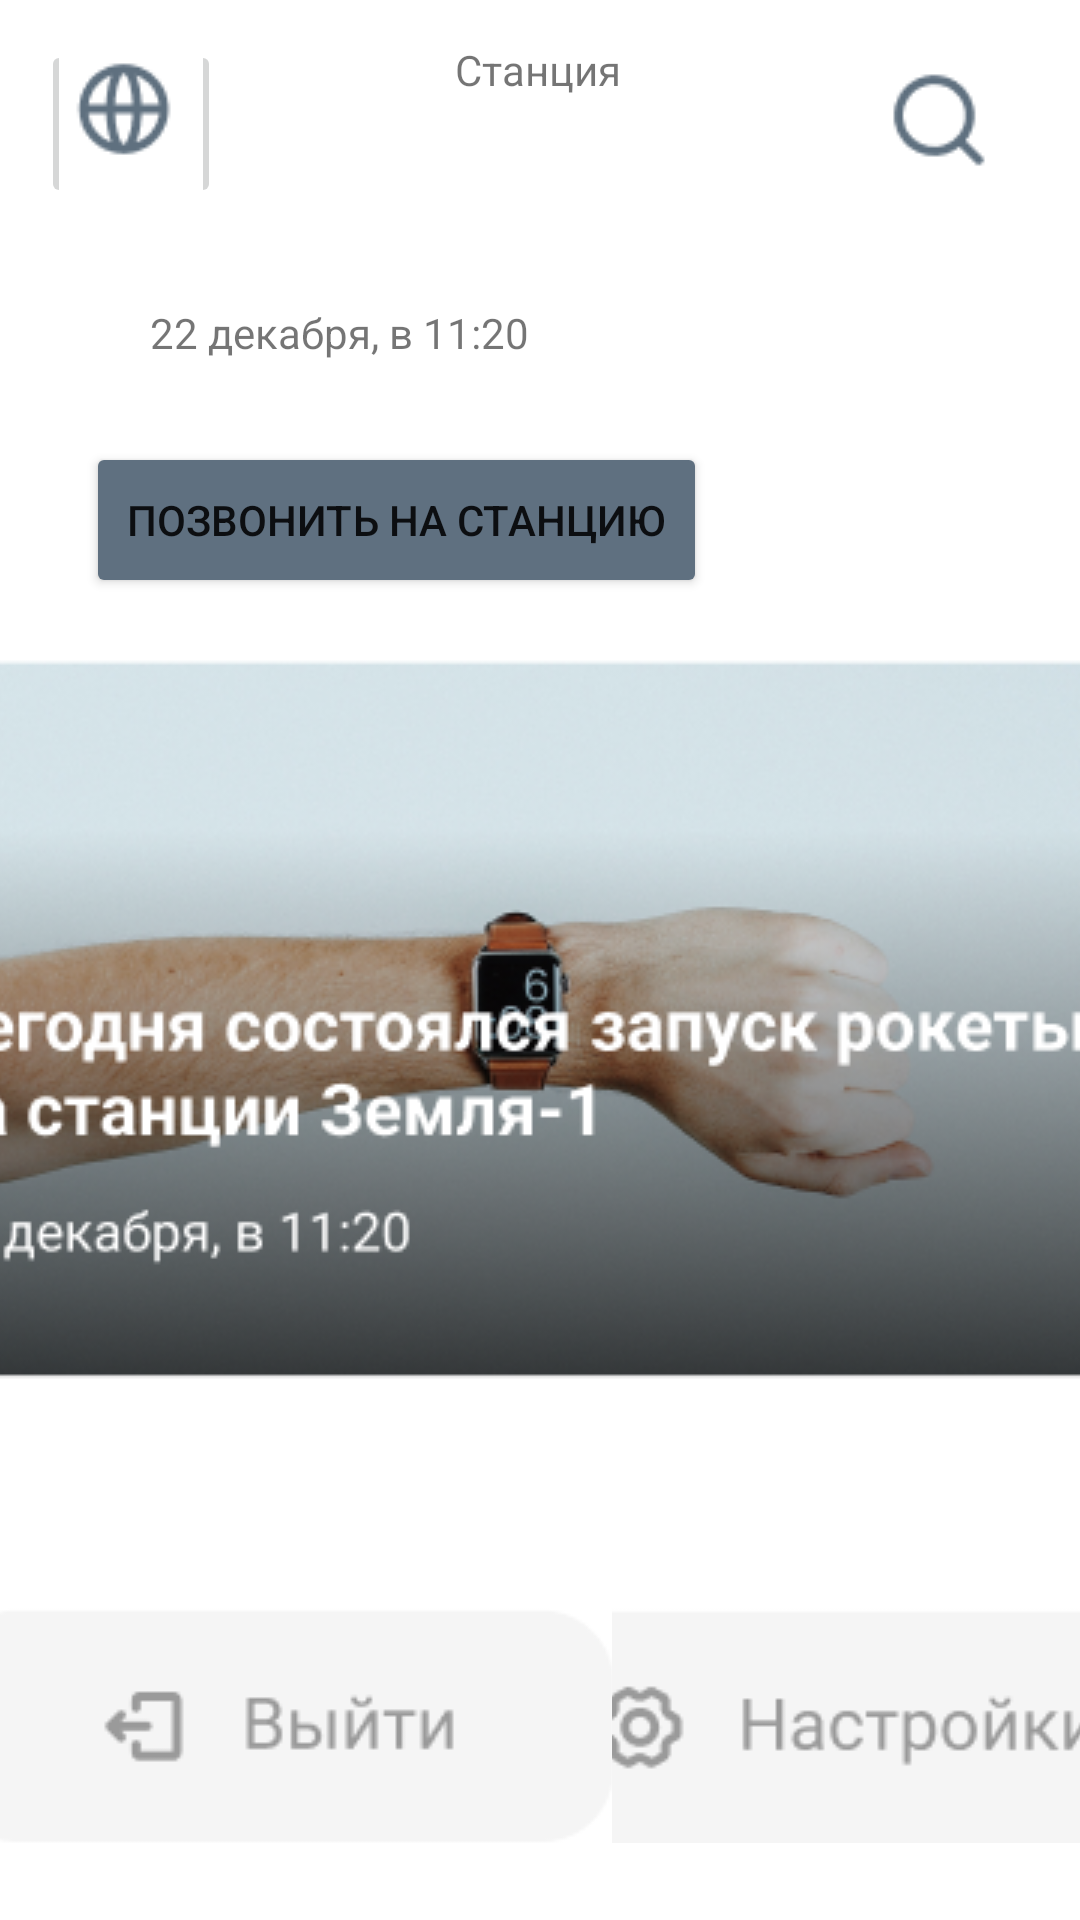

Android layout source for this screen:
<!-- AndroidManifest.xml: application theme Theme.Dzhorabaev_13 -->
<!-- res/layout/personal_area.xml -->
<?xml version="1.0" encoding="utf-8"?>
<androidx.constraintlayout.widget.ConstraintLayout xmlns:android="http://schemas.android.com/apk/res/android"
    xmlns:app="http://schemas.android.com/apk/res-auto"
    xmlns:tools="http://schemas.android.com/tools"
    android:layout_width="match_parent"
    android:layout_height="match_parent"
    tools:context=".PersonalAreaActivity">

    <TextView
        android:id="@+id/textView"
        android:layout_width="wrap_content"
        android:layout_height="wrap_content"
        android:backgroundTint="#0B0A0A"
        android:text="Станция"
        app:layout_constraintBottom_toBottomOf="parent"
        app:layout_constraintEnd_toEndOf="parent"
        app:layout_constraintHorizontal_bias="0.498"
        app:layout_constraintStart_toStartOf="parent"
        app:layout_constraintTop_toTopOf="parent"
        app:layout_constraintVertical_bias="0.022" />

    <ImageButton
        android:id="@+id/imageButton2"
        android:layout_width="60dp"
        android:layout_height="56dp"
        android:onClick="goBack"
        app:layout_constraintBottom_toBottomOf="parent"
        app:layout_constraintEnd_toEndOf="parent"
        app:layout_constraintHorizontal_bias="0.045"
        app:layout_constraintStart_toStartOf="parent"
        app:layout_constraintTop_toTopOf="parent"
        app:layout_constraintVertical_bias="0.023"
        app:srcCompat="@drawable/ff" />

    <ImageButton
        android:id="@+id/imageButton3"
        android:layout_width="66dp"
        android:layout_height="58dp"
        app:layout_constraintBottom_toBottomOf="parent"
        app:layout_constraintEnd_toEndOf="parent"
        app:layout_constraintHorizontal_bias="0.953"
        app:layout_constraintStart_toStartOf="parent"
        app:layout_constraintTop_toTopOf="parent"
        app:layout_constraintVertical_bias="0.023"
        app:srcCompat="@drawable/search" />

    <TextView
        android:id="@+id/textView2"
        android:layout_width="wrap_content"
        android:layout_height="wrap_content"
        android:layout_marginStart="60dp"
        android:layout_marginTop="116dp"
        android:layout_marginEnd="293dp"
        android:layout_marginBottom="596dp"
        android:text="Привет,User!"
        app:layout_constraintBottom_toBottomOf="parent"
        app:layout_constraintEnd_toEndOf="parent"
        app:layout_constraintStart_toStartOf="parent"
        app:layout_constraintTop_toTopOf="parent" />

    <TextView
        android:id="@+id/textView3"
        android:layout_width="wrap_content"
        android:layout_height="wrap_content"
        android:layout_marginStart="48dp"
        android:layout_marginTop="36dp"
        android:layout_marginEnd="305dp"
        android:layout_marginBottom="540dp"
        android:text="Ты запустил ракету"
        app:layout_constraintBottom_toBottomOf="parent"
        app:layout_constraintEnd_toEndOf="parent"
        app:layout_constraintHorizontal_bias="0.0"
        app:layout_constraintStart_toStartOf="parent"
        app:layout_constraintTop_toBottomOf="@+id/textView2"
        app:layout_constraintVertical_bias="0.0" />

    <TextView
        android:id="@+id/textView4"
        android:layout_width="wrap_content"
        android:layout_height="wrap_content"
        android:layout_marginStart="50dp"
        android:layout_marginTop="14dp"
        android:layout_marginEnd="304dp"
        android:layout_marginBottom="507dp"
        android:text="22 декабря, в 11:20"
        app:layout_constraintBottom_toBottomOf="parent"
        app:layout_constraintEnd_toEndOf="parent"
        app:layout_constraintHorizontal_bias="0.0"
        app:layout_constraintStart_toStartOf="parent"
        app:layout_constraintTop_toBottomOf="@+id/textView3"
        app:layout_constraintVertical_bias="0.0" />

    <Button
        android:id="@+id/btnCall"
        android:layout_width="207dp"
        android:layout_height="52dp"
        android:layout_marginStart="54dp"
        android:layout_marginTop="20dp"
        android:layout_marginEnd="150dp"
        android:layout_marginBottom="434dp"
        android:backgroundTint="#5F7080"
        android:text="Позвонить на станцию"
        app:layout_constraintBottom_toBottomOf="parent"
        app:layout_constraintEnd_toEndOf="parent"
        app:layout_constraintStart_toStartOf="parent"
        app:layout_constraintTop_toBottomOf="@+id/textView4" />

    <ImageButton
        android:id="@+id/imageButton4"
        android:layout_width="384dp"
        android:layout_height="252dp"
        android:layout_marginStart="16dp"
        android:layout_marginTop="15dp"
        android:layout_marginEnd="16dp"
        android:layout_marginBottom="167dp"
        app:layout_constraintBottom_toBottomOf="parent"
        app:layout_constraintEnd_toEndOf="parent"
        app:layout_constraintStart_toStartOf="parent"
        app:layout_constraintTop_toBottomOf="@+id/btnCall"
        app:srcCompat="@drawable/time" />

    <ImageButton
        android:id="@+id/imageButton6"
        android:layout_width="214dp"
        android:layout_height="94dp"
        android:layout_marginStart="16dp"
        android:layout_marginTop="57dp"
        android:layout_marginEnd="181dp"
        android:layout_marginBottom="15dp"
        app:layout_constraintBottom_toBottomOf="parent"
        app:layout_constraintEnd_toEndOf="parent"
        app:layout_constraintStart_toStartOf="parent"
        app:layout_constraintTop_toBottomOf="@+id/imageButton4"
        app:srcCompat="@drawable/ex" />

    <ImageButton
        android:id="@+id/imageButton7"
        android:layout_width="158dp"
        android:layout_height="90dp"
        android:layout_marginStart="12dp"
        android:layout_marginTop="58dp"
        android:layout_marginEnd="11dp"
        app:layout_constraintEnd_toEndOf="parent"
        app:layout_constraintStart_toEndOf="@+id/imageButton6"
        app:layout_constraintTop_toBottomOf="@+id/imageButton4"
        app:srcCompat="@drawable/seett" />

</androidx.constraintlayout.widget.ConstraintLayout>
<!-- resources referenced by this layout -->
<resources>
  <!-- drawable ex: png bitmap (drawable, 1796 bytes) -->
  <!-- drawable ff: png bitmap (drawable, 809 bytes) -->
  <!-- drawable search: png bitmap (drawable, 677 bytes) -->
  <!-- drawable seett: png bitmap (drawable, 2432 bytes) -->
  <!-- drawable time: png bitmap (drawable, 145827 bytes) -->
  <style name="Theme.Dzhorabaev_13" parent="Theme.MaterialComponents.DayNight.DarkActionBar">
          
          <item name="colorPrimary">@color/purple_500</item>
          <item name="colorPrimaryVariant">@color/purple_700</item>
          <item name="colorOnPrimary">@color/white</item>
          
          <item name="colorSecondary">@color/teal_200</item>
          <item name="colorSecondaryVariant">@color/teal_700</item>
          <item name="colorOnSecondary">@color/black</item>
          
          <item name="android:statusBarColor">?attr/colorPrimaryVariant</item>
          
      </style>
  <!-- not gathered from this repository: default colours our renderer supplied (Android Studio template values) -->
  <color name="purple_500">#FF6200EE</color>
  <color name="purple_700">#FF3700B3</color>
  <color name="teal_200">#FF03DAC5</color>
  <color name="teal_700">#FF018786</color>
  <color name="black">#FF000000</color>
  <color name="white">#FFFFFFFF</color>
</resources>
